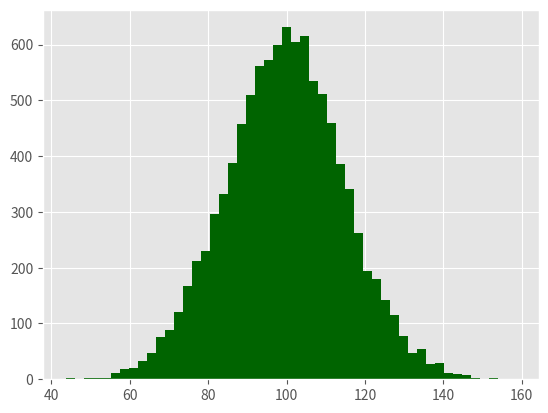

Recreate this plot in Python. (Note: this script raises an exception after producing the figure.)
# -*- coding: utf-8 -*-
"""
Created on Tue Nov 13 22:57:25 2018

[redacted]
"""

#!/usr/bin/env python3
import numpy as np
import matplotlib.pyplot as plt

plt.style.use('ggplot')

mu1,mu2,sigma = 100,130,15
x1 = mu1 + sigma*np.random.randn(10000)
x2 = mu2 + sigma*np.random.randn(10000)

fig = plt.figure()
ax1 = fig.add_subplot(1,1,1)

n,bins,patches = ax1.hist(x1,bins=50,normed=False,color='darkgreen')
n,bins,patches = ax1.hist(x2,bins=50,normed=False,color='orange',alpha=0.5)

ax1.xaxis.set_ticks_position('bottom')
ax1.yaxis.set_ticks_position('left')

plt.xlabel('Bins')
plt.ylabel('Number of Values in Bin')

fig.suptitle('Histograms',fontsize=14,fontweight='bold')
ax1.set_title('Two Frequency Distributions')

plt.savefig('histogram.png',dpi=400,bbox_inches='tight')
plt.show()
